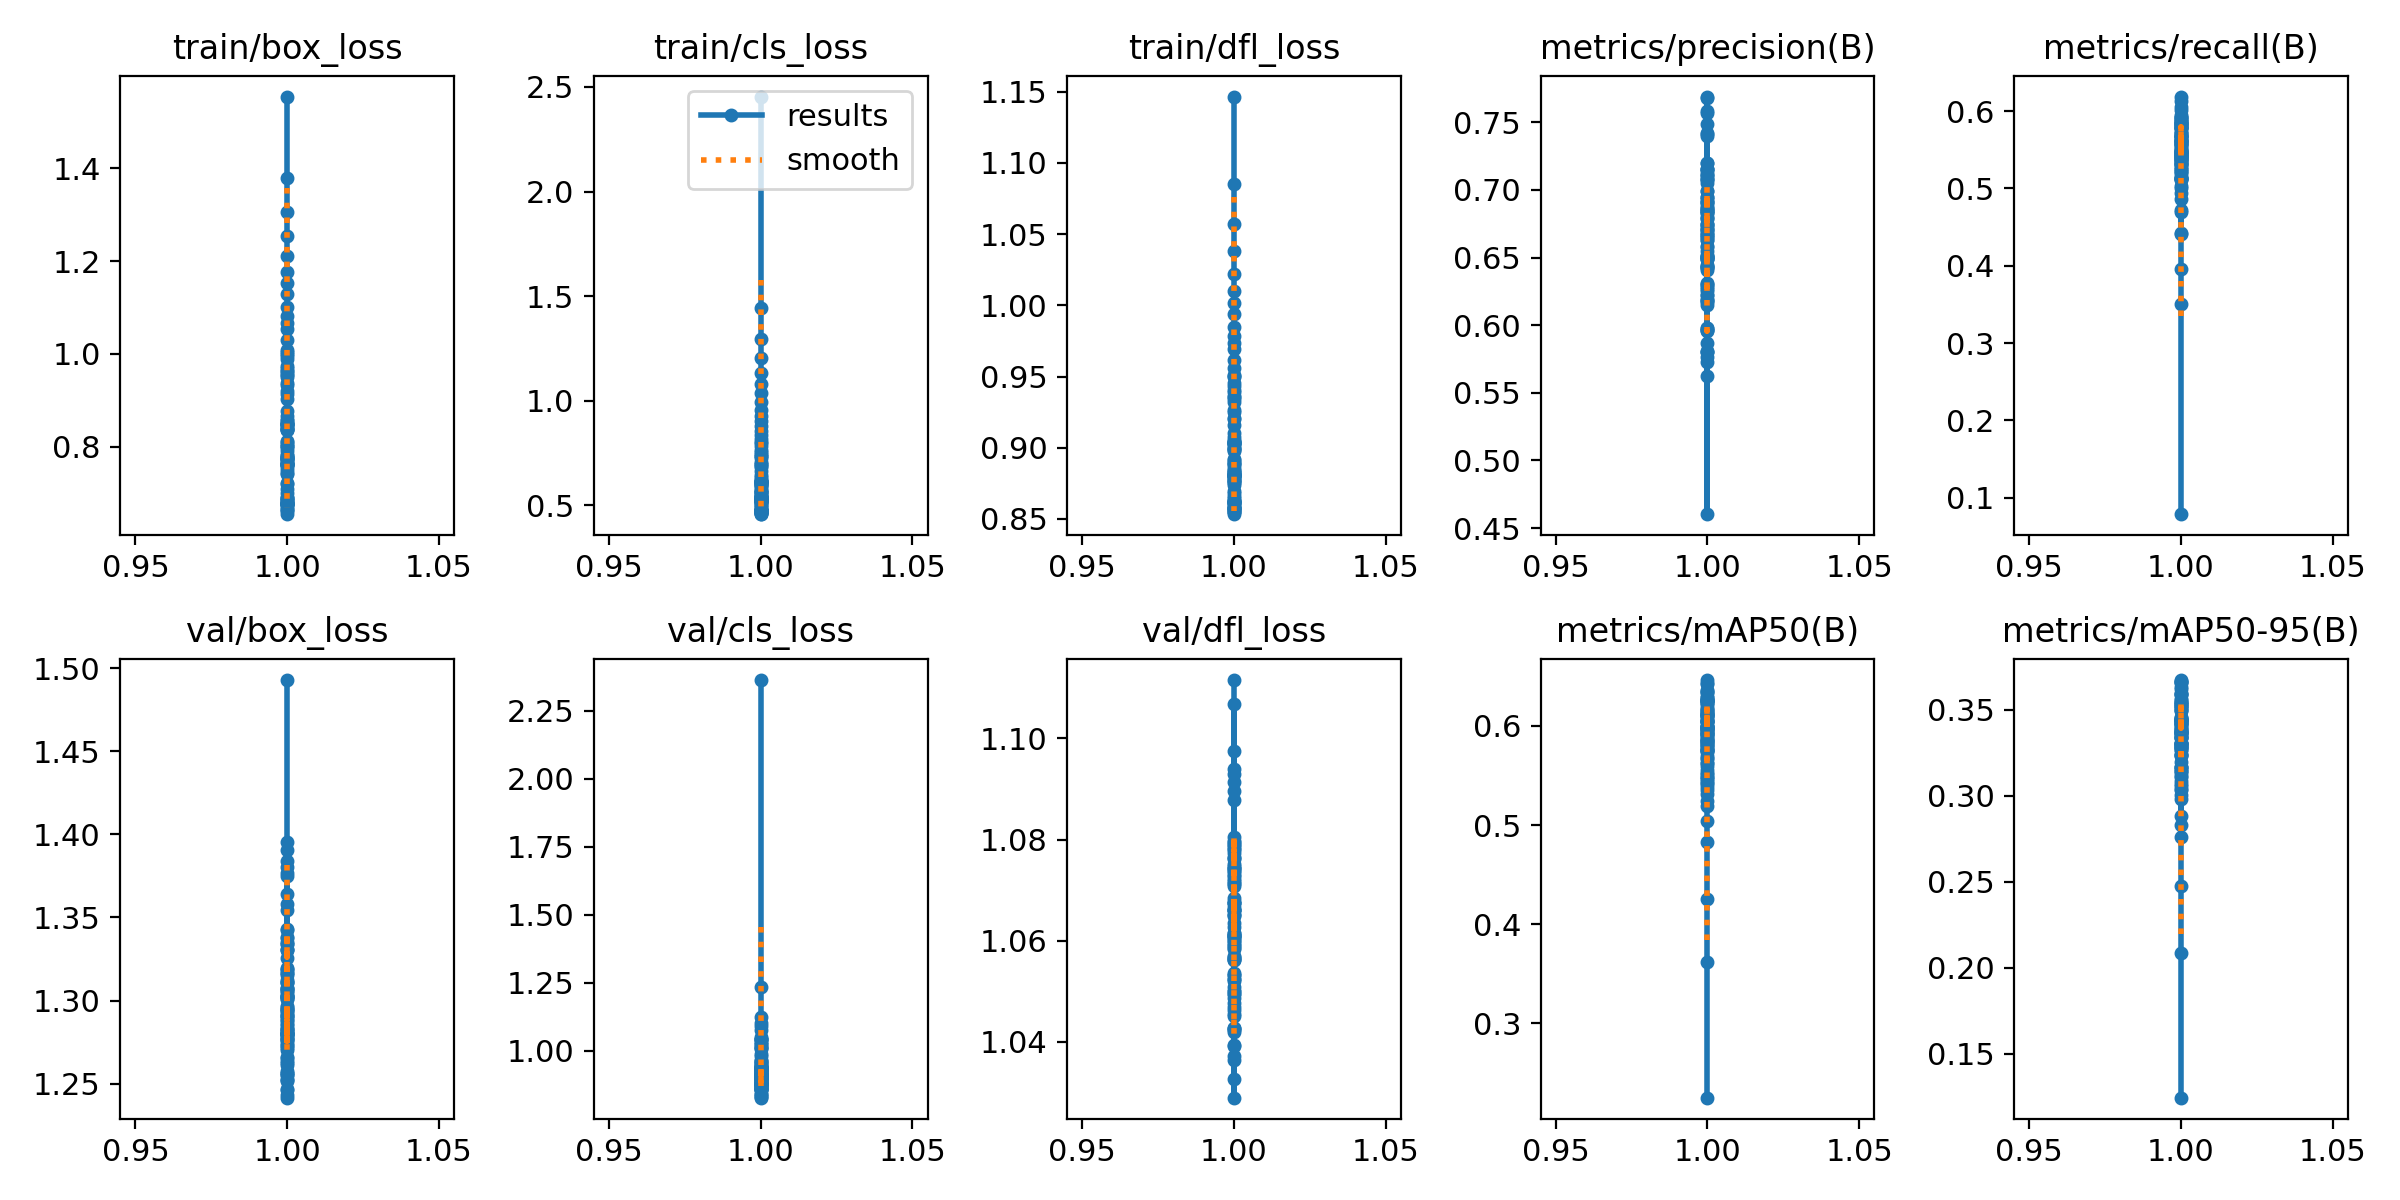

The data file committed next to this chart (first rows):
epoch, time, train/box_loss, train/cls_loss, train/dfl_loss, metrics/precision(B), metrics/recall(B), metrics/mAP50(B), metrics/mAP50-95(B), val/box_loss, val/cls_loss, val/dfl_loss, lr/pg0, lr/pg1, lr/pg2
1, 43.34, 1.555, 2.454, 1.147, 0.6992, 0.07879, 0.2251, 0.1243, 1.493, 2.363, 1.112, 0.0002996, 0.0002996, 0.0002996
1, 45.44, 1.379, 1.442, 1.085, 0.5724, 0.3509, 0.3618, 0.2086, 1.377, 1.233, 1.08, 0.0002996, 0.0002996, 0.0002996
1, 45.66, 1.307, 1.295, 1.057, 0.5803, 0.3953, 0.4252, 0.2475, 1.355, 1.126, 1.067, 0.0002996, 0.0002996, 0.0002996
1, 45.57, 1.254, 1.206, 1.038, 0.4602, 0.5124, 0.4832, 0.2761, 1.312, 1.09, 1.061, 0.0002996, 0.0002996, 0.0002996
1, 45.08, 1.21, 1.135, 1.022, 0.587, 0.4724, 0.5041, 0.2882, 1.317, 1.104, 1.068, 0.0002996, 0.0002996, 0.0002996
1, 45.18, 1.176, 1.08, 1.01, 0.5621, 0.5033, 0.5244, 0.2979, 1.295, 1.044, 1.053, 0.0002996, 0.0002996, 0.0002996
1, 42.19, 1.152, 1.037, 1.002, 0.7679, 0.4414, 0.5317, 0.3037, 1.311, 1.039, 1.061, 0.0002996, 0.0002996, 0.0002996
1, 45.42, 1.129, 0.9959, 0.9936, 0.625, 0.511, 0.5357, 0.3088, 1.326, 1.043, 1.065, 0.0002996, 0.0002996, 0.0002996
1, 42.31, 1.101, 0.957, 0.9845, 0.5811, 0.5548, 0.5443, 0.3144, 1.302, 1.008, 1.059, 0.0002996, 0.0002996, 0.0002996
1, 45.47, 1.081, 0.9293, 0.9784, 0.6509, 0.4426, 0.5194, 0.2827, 1.375, 1.078, 1.074, 0.0002996, 0.0002996, 0.0002996
1, 38.69, 1.066, 0.9022, 0.9734, 0.6225, 0.5571, 0.5679, 0.3168, 1.311, 1.03, 1.061, 0.0002996, 0.0002996, 0.0002996
1, 45.33, 1.054, 0.8802, 0.9692, 0.5964, 0.5328, 0.5518, 0.3067, 1.38, 1.049, 1.093, 0.0002996, 0.0002996, 0.0002996
1, 45.08, 1.03, 0.8578, 0.9618, 0.6866, 0.5138, 0.5694, 0.3301, 1.297, 0.9504, 1.057, 0.0002996, 0.0002996, 0.0002996
1, 44.97, 1.009, 0.836, 0.9561, 0.6281, 0.4946, 0.5556, 0.3141, 1.338, 1.01, 1.079, 0.0002996, 0.0002996, 0.0002996
1, 45.06, 0.9992, 0.8175, 0.9505, 0.6846, 0.4694, 0.5489, 0.3054, 1.334, 1.024, 1.078, 0.0002996, 0.0002996, 0.0002996
1, 45.14, 0.9946, 0.804, 0.9498, 0.6222, 0.5779, 0.5928, 0.3342, 1.247, 0.9452, 1.042, 0.0002996, 0.0002996, 0.0002996
1, 45.26, 1.004, 0.7997, 0.9509, 0.6173, 0.5374, 0.5758, 0.3303, 1.256, 1.026, 1.045, 0.0002996, 0.0002996, 0.0002996
1, 38.32, 0.9883, 0.7844, 0.9454, 0.7136, 0.5165, 0.5667, 0.3231, 1.291, 0.9637, 1.05, 0.0002996, 0.0002996, 0.0002996
1, 44.95, 0.9749, 0.7637, 0.9434, 0.6674, 0.5828, 0.5984, 0.3378, 1.276, 0.9294, 1.048, 0.0002996, 0.0002996, 0.0002996
1, 41.7, 0.9687, 0.7549, 0.9405, 0.5956, 0.5308, 0.5464, 0.3108, 1.278, 0.9654, 1.039, 0.0002996, 0.0002996, 0.0002996
1, 44.96, 0.9641, 0.7472, 0.9391, 0.6501, 0.5372, 0.5739, 0.3278, 1.273, 0.9281, 1.029, 0.0002996, 0.0002996, 0.0002996
1, 42.13, 0.9547, 0.7343, 0.936, 0.6493, 0.5678, 0.5867, 0.3286, 1.29, 0.9361, 1.042, 0.0002996, 0.0002996, 0.0002996
1, 41.99, 0.9631, 0.7343, 0.9356, 0.6504, 0.5481, 0.5792, 0.3362, 1.266, 0.9144, 1.036, 0.0002996, 0.0002996, 0.0002996
1, 41.83, 0.9578, 0.7259, 0.934, 0.6435, 0.542, 0.5894, 0.3334, 1.285, 0.9203, 1.049, 0.0002996, 0.0002996, 0.0002996
1, 42.09, 0.9495, 0.7083, 0.9318, 0.5961, 0.5663, 0.5622, 0.3169, 1.283, 0.9251, 1.039, 0.0002996, 0.0002996, 0.0002996
1, 41.86, 0.9325, 0.697, 0.9266, 0.5803, 0.5467, 0.5387, 0.3114, 1.263, 0.9012, 1.037, 0.0002996, 0.0002996, 0.0002996
1, 42.08, 0.9126, 0.6862, 0.9205, 0.6522, 0.5129, 0.5413, 0.3004, 1.319, 0.9553, 1.051, 0.0002996, 0.0002996, 0.0002996
1, 45.6, 0.937, 0.6965, 0.9249, 0.5982, 0.5351, 0.553, 0.3135, 1.288, 1.012, 1.047, 0.0002996, 0.0002996, 0.0002996
1, 45.25, 0.9211, 0.6842, 0.9211, 0.6406, 0.545, 0.563, 0.3267, 1.258, 1.044, 1.042, 0.0002996, 0.0002996, 0.0002996
1, 45.04, 0.9036, 0.6663, 0.9163, 0.6502, 0.5399, 0.58, 0.3369, 1.256, 0.8912, 1.043, 0.0002996, 0.0002996, 0.0002996
1, 45.43, 0.8767, 0.6449, 0.9102, 0.6545, 0.5441, 0.5954, 0.3535, 1.246, 0.8686, 1.032, 0.0002996, 0.0002996, 0.0002996
1, 42.05, 0.8665, 0.6372, 0.9077, 0.6948, 0.513, 0.5866, 0.3238, 1.282, 0.9303, 1.049, 0.0002996, 0.0002996, 0.0002996
1, 42.13, 0.8493, 0.6263, 0.9041, 0.6795, 0.5793, 0.6097, 0.3424, 1.266, 0.8835, 1.052, 0.0002996, 0.0002996, 0.0002996
1, 34.83, 0.8436, 0.6188, 0.9034, 0.6787, 0.5612, 0.608, 0.3365, 1.301, 0.9058, 1.056, 0.0002996, 0.0002996, 0.0002996
1, 35.34, 0.8516, 0.6148, 0.9035, 0.6423, 0.6051, 0.6046, 0.35, 1.291, 0.8765, 1.066, 0.0002996, 0.0002996, 0.0002996
1, 45.26, 0.8576, 0.6175, 0.9051, 0.6577, 0.5796, 0.6145, 0.3441, 1.303, 0.9014, 1.071, 0.0002996, 0.0002996, 0.0002996
1, 45.48, 0.8499, 0.6104, 0.903, 0.67, 0.5381, 0.6053, 0.3442, 1.29, 0.8879, 1.05, 0.0002996, 0.0002996, 0.0002996
1, 45.17, 0.857, 0.6146, 0.9057, 0.6489, 0.5719, 0.6045, 0.338, 1.307, 0.9616, 1.066, 0.0002996, 0.0002996, 0.0002996
1, 45.05, 0.848, 0.6095, 0.9043, 0.5766, 0.5419, 0.5425, 0.3165, 1.302, 0.9873, 1.067, 0.0002996, 0.0002996, 0.0002996
1, 45.26, 0.8474, 0.6076, 0.9023, 0.6295, 0.5622, 0.5939, 0.3417, 1.288, 1.015, 1.046, 0.0002996, 0.0002996, 0.0002996
1, 45.18, 0.8357, 0.6034, 0.8997, 0.6149, 0.5721, 0.6041, 0.3457, 1.315, 0.9399, 1.058, 0.0002996, 0.0002996, 0.0002996
1, 45.07, 0.8373, 0.5999, 0.8988, 0.6708, 0.5586, 0.6253, 0.3592, 1.276, 0.8914, 1.052, 0.0002996, 0.0002996, 0.0002996
1, 45.43, 0.8505, 0.6086, 0.9016, 0.7103, 0.5419, 0.6037, 0.3452, 1.28, 0.9165, 1.065, 0.0002996, 0.0002996, 0.0002996
1, 38.68, 0.8404, 0.5971, 0.8998, 0.6429, 0.5008, 0.5765, 0.3156, 1.278, 0.9416, 1.067, 0.0002996, 0.0002996, 0.0002996
1, 42.42, 0.8381, 0.5945, 0.8985, 0.6935, 0.5485, 0.5963, 0.3305, 1.295, 0.9052, 1.072, 0.0002996, 0.0002996, 0.0002996
1, 41.98, 0.8354, 0.5884, 0.8978, 0.769, 0.5134, 0.6259, 0.366, 1.296, 0.9001, 1.074, 0.0002996, 0.0002996, 0.0002996
1, 42.28, 0.8117, 0.5728, 0.8914, 0.6175, 0.5412, 0.5753, 0.3265, 1.27, 0.8962, 1.052, 0.0002996, 0.0002996, 0.0002996
1, 45.61, 0.8101, 0.5722, 0.8918, 0.6869, 0.5675, 0.6165, 0.3448, 1.308, 0.9194, 1.073, 0.0002996, 0.0002996, 0.0002996
1, 45.06, 0.8019, 0.5659, 0.8883, 0.7198, 0.5248, 0.6112, 0.352, 1.273, 0.9028, 1.059, 0.0002996, 0.0002996, 0.0002996
1, 41.71, 0.8022, 0.5637, 0.8891, 0.6186, 0.5628, 0.5822, 0.3304, 1.286, 0.9377, 1.054, 0.0002996, 0.0002996, 0.0002996
1, 42, 0.8053, 0.5632, 0.8902, 0.6948, 0.5575, 0.6113, 0.3548, 1.303, 0.9183, 1.075, 0.0002996, 0.0002996, 0.0002996
1, 42.22, 0.798, 0.5579, 0.8881, 0.6649, 0.5775, 0.6096, 0.3414, 1.294, 0.9017, 1.065, 0.0002996, 0.0002996, 0.0002996
1, 38.45, 0.7898, 0.5519, 0.886, 0.668, 0.5894, 0.6118, 0.3591, 1.242, 0.8805, 1.043, 0.0002996, 0.0002996, 0.0002996
1, 36.72, 0.7778, 0.5445, 0.8843, 0.663, 0.5619, 0.5995, 0.3284, 1.303, 0.9394, 1.064, 0.0002996, 0.0002996, 0.0002996
1, 45.65, 0.7633, 0.542, 0.8808, 0.6908, 0.5471, 0.5972, 0.3301, 1.334, 0.8741, 1.071, 0.0002996, 0.0002996, 0.0002996
1, 45.05, 0.7614, 0.5422, 0.8791, 0.7078, 0.5776, 0.6182, 0.3451, 1.306, 0.858, 1.06, 0.0002996, 0.0002996, 0.0002996
1, 45.17, 0.765, 0.5423, 0.8818, 0.7156, 0.5451, 0.5994, 0.3304, 1.304, 0.9337, 1.068, 0.0002996, 0.0002996, 0.0002996
1, 44.73, 0.7731, 0.5456, 0.8833, 0.7491, 0.5472, 0.6251, 0.3438, 1.318, 0.9042, 1.076, 0.0002996, 0.0002996, 0.0002996
1, 44.86, 0.7619, 0.5413, 0.8819, 0.6826, 0.5908, 0.6328, 0.3533, 1.28, 0.8889, 1.056, 0.0002996, 0.0002996, 0.0002996
1, 45.32, 0.7403, 0.5251, 0.876, 0.758, 0.5619, 0.6276, 0.3556, 1.283, 0.8708, 1.066, 0.0002996, 0.0002996, 0.0002996
... 38 more rows
